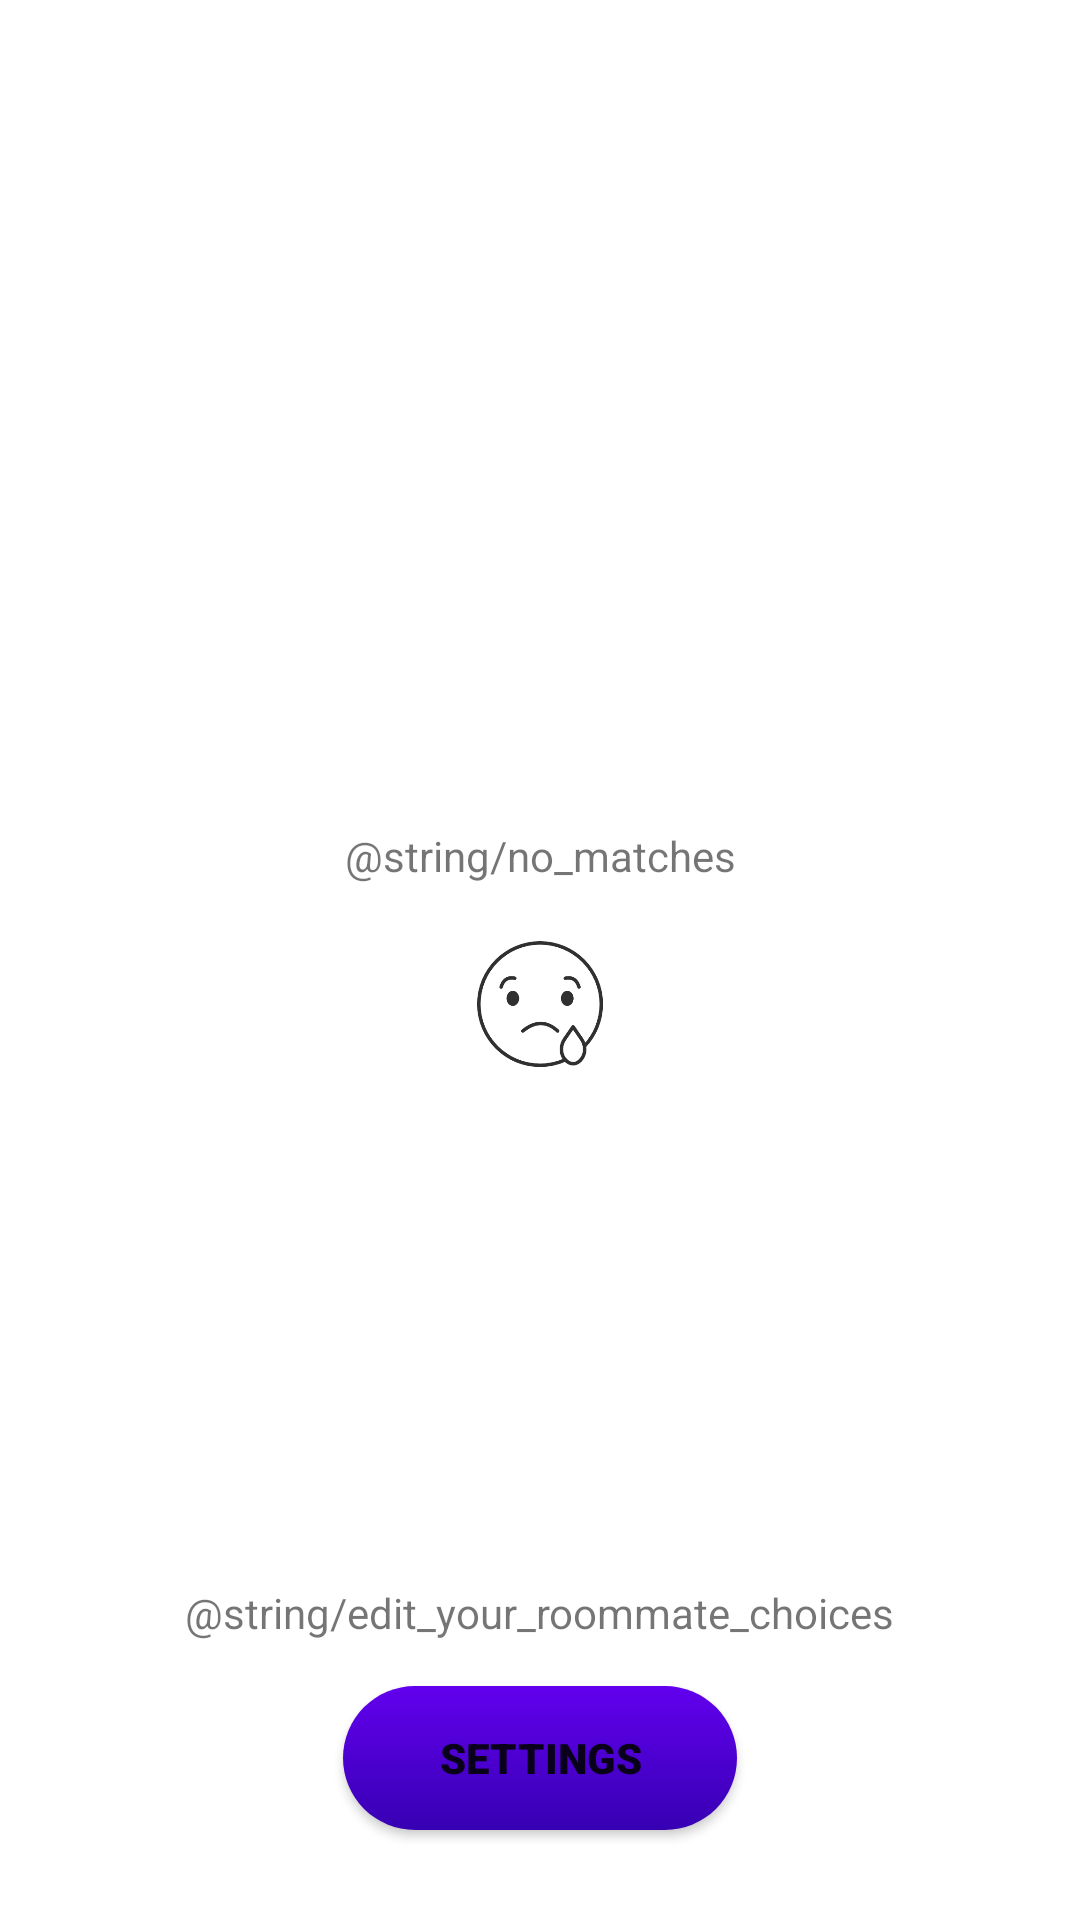

The Android layout XML behind this screen, and the referenced resources:
<!-- AndroidManifest.xml: application theme Theme.Tindroom -->
<!-- res/layout/no_user.xml -->
<?xml version="1.0" encoding="utf-8"?>
<androidx.constraintlayout.widget.ConstraintLayout xmlns:android="http://schemas.android.com/apk/res/android"
    xmlns:app="http://schemas.android.com/apk/res-auto"
    xmlns:tools="http://schemas.android.com/tools"
    android:id="@+id/layout2"
    android:layout_width="match_parent"
    android:layout_height="match_parent">

    <TextView
        android:id="@+id/textView3"
        android:layout_width="wrap_content"
        android:layout_height="wrap_content"
        android:layout_marginTop="-70dp"
        android:gravity="center"
        android:text="@string/no_matches"
        app:layout_constraintBottom_toBottomOf="parent"
        app:layout_constraintEnd_toEndOf="parent"
        app:layout_constraintStart_toStartOf="parent"
        app:layout_constraintTop_toTopOf="parent" />

    <TextView
        android:id="@+id/textView4"
        android:layout_width="wrap_content"
        android:layout_height="wrap_content"
        android:layout_marginBottom="15dp"
        android:text="@string/edit_your_roommate_choices"
        app:layout_constraintBottom_toTopOf="@+id/button2"
        app:layout_constraintEnd_toEndOf="parent"
        app:layout_constraintStart_toStartOf="parent" />

    <Button
        android:id="@+id/button2"
        style="@style/PrimaryButtonStyle"
        android:layout_width="wrap_content"
        android:layout_height="wrap_content"
        android:layout_marginBottom="30dp"
        android:text="Settings"
        app:layout_constraintBottom_toBottomOf="parent"
        app:layout_constraintEnd_toEndOf="parent"
        app:layout_constraintStart_toStartOf="parent" />

    <ImageView
        android:id="@+id/imageView2"
        android:layout_width="80dp"
        android:layout_height="80dp"
        app:layout_constraintEnd_toEndOf="parent"
        app:layout_constraintStart_toStartOf="parent"
        app:layout_constraintTop_toBottomOf="@+id/textView3"
        app:srcCompat="@drawable/sad_emoji" />


</androidx.constraintlayout.widget.ConstraintLayout>
<!-- resources referenced by this layout -->
<resources>
  <!-- drawable sad_emoji: png bitmap (drawable, 10183 bytes) -->
  <style name="PrimaryButtonStyle">
          <item name="android:background">@drawable/primary_button_selector</item>
          <item name="fontFamily">sans-serif-black</item>
          <item name="backgroundTint">@null</item>
          <item name="android:paddingStart">@dimen/button_padding</item>
          <item name="android:paddingEnd">@dimen/button_padding</item>
      </style>
  <style name="Theme.Tindroom" parent="Theme.MaterialComponents.DayNight.DarkActionBar">
          
          <item name="colorPrimary">@color/purple_500</item>
          <item name="colorPrimaryVariant">@color/purple_700</item>
          <item name="colorOnPrimary">@color/white</item>
          
          <item name="colorSecondary">@color/teal_200</item>
          <item name="colorSecondaryVariant">@color/teal_700</item>
          <item name="colorOnSecondary">@color/black</item>
          
          <item name="android:statusBarColor" tools:targetApi="l">?attr/colorPrimaryVariant</item>
          
      </style>
  <!-- drawable primary_button_selector (drawable) -->
  <?xml version="1.0" encoding="utf-8"?>
  <selector xmlns:android="http://schemas.android.com/apk/res/android">
      <item android:state_enabled="true" android:state_focused="true" android:state_pressed="false" android:drawable="@drawable/primary_button_enabled" />
      <item android:state_enabled="true" android:state_focused="true" android:state_pressed="true" android:drawable="@drawable/primary_button_pressed" />
      <item android:state_enabled="true" android:state_focused="false" android:state_pressed="true" android:drawable="@drawable/primary_button_pressed" />
      <item android:state_enabled="false" android:drawable="@drawable/primary_button_disabled" />
      <item android:state_enabled="true" android:drawable="@drawable/primary_button_enabled" />
  </selector>
  <dimen name="button_padding">32dp</dimen>
  <color name="purple_500">#FF6200EE</color>
  <color name="purple_700">#FF3700B3</color>
  <color name="white">#FFFFFFFF</color>
  <color name="teal_200">#FF03DAC5</color>
  <color name="teal_700">#FF018786</color>
  <color name="black">#FF000000</color>
  <!-- drawable primary_button_enabled (drawable) -->
  <?xml version="1.0" encoding="utf-8"?>
  <shape xmlns:android="http://schemas.android.com/apk/res/android" android:shape="rectangle">
      <gradient
          android:type="linear"
          android:angle="90"
          android:endColor="?attr/colorPrimary"
          android:startColor="?attr/colorPrimaryVariant" />
      <corners android:radius="@dimen/button_radius" />
  </shape>
  <!-- drawable primary_button_pressed (drawable) -->
  <?xml version="1.0" encoding="utf-8"?>
  <shape xmlns:android="http://schemas.android.com/apk/res/android" android:shape="rectangle">
          <solid android:color="?attr/colorPrimaryVariant" />
      <corners android:radius="@dimen/button_radius" />
  </shape>
  <!-- drawable primary_button_disabled (drawable) -->
  <?xml version="1.0" encoding="utf-8"?>
  <shape xmlns:android="http://schemas.android.com/apk/res/android" android:shape="rectangle">
      <solid android:color="@color/light_gray" />
      <corners android:radius="@dimen/button_radius" />
  </shape>
  <dimen name="button_radius">32dp</dimen>
  <color name="light_gray">#FF888888</color>
</resources>
